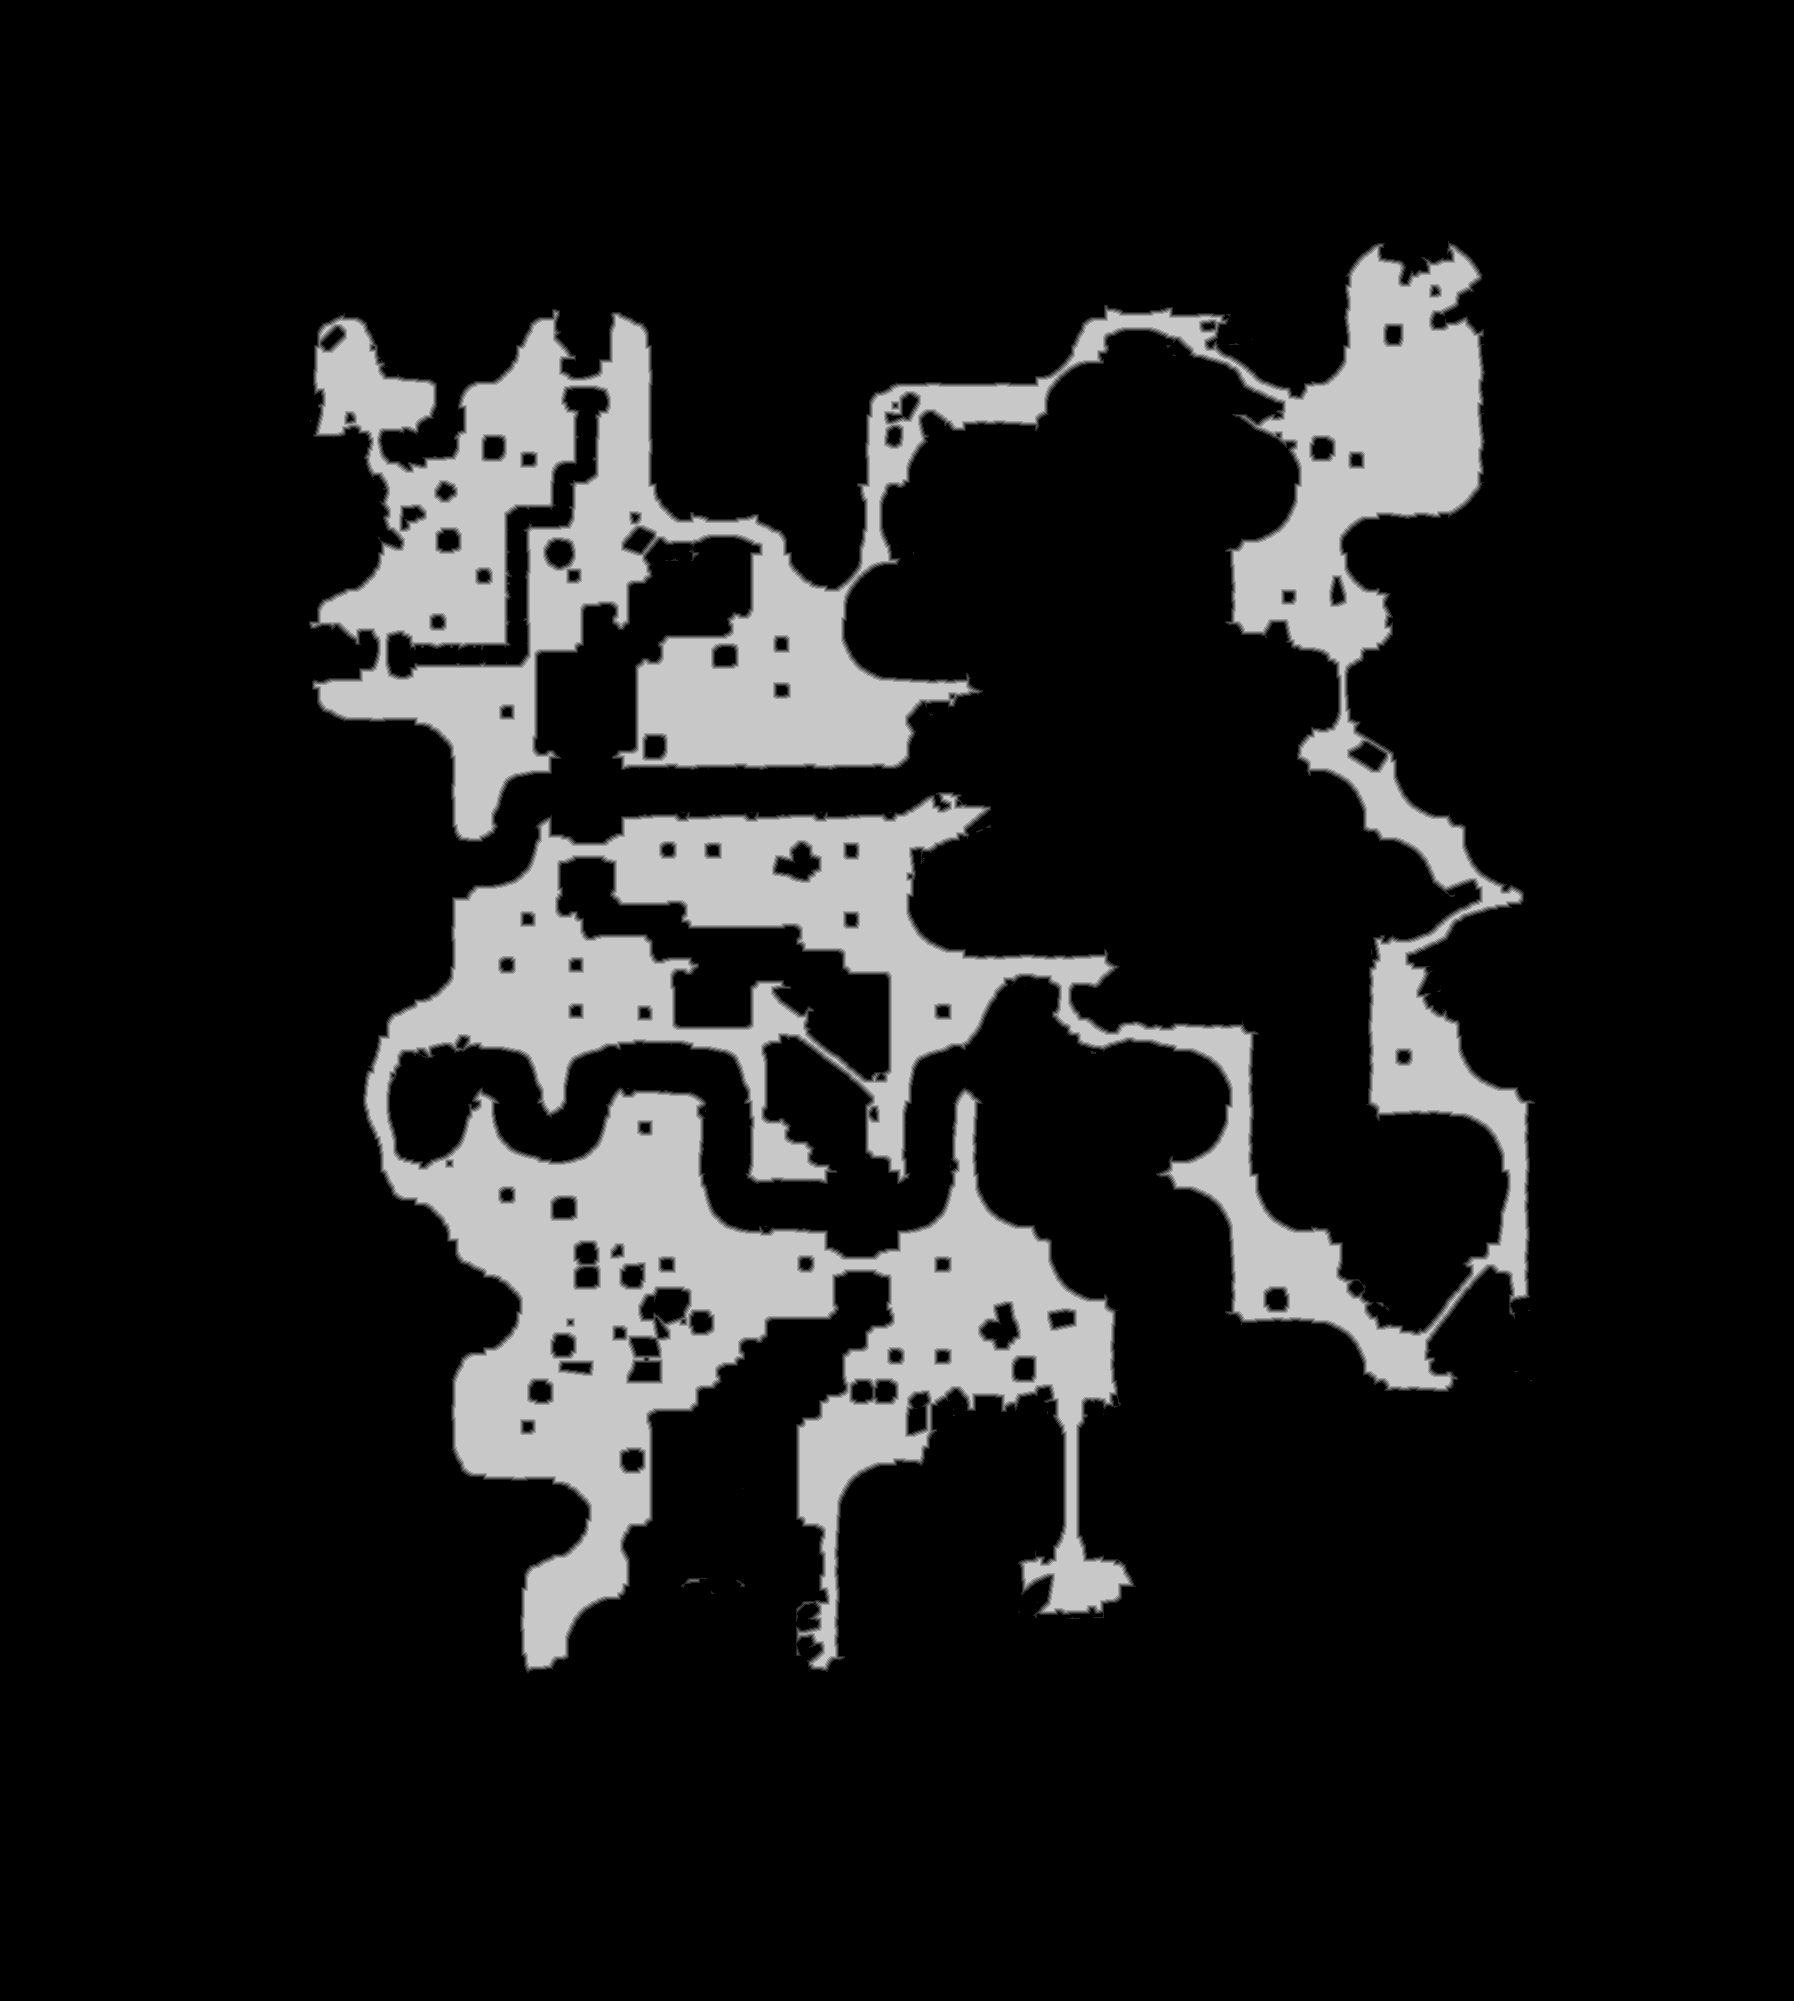

Source data for this figure (header and first rows):
truth	truth_31fddbacc48.tsv
layer	melee
source	walk_0
read	2026-11-19 16:45:20
width	1794
height	2001
stride	897
base	0x31f96000000
origin	0x1ab0010
score	0.9470
iou_melee	0.9470
iou_ranged	0.2302
nibble	0	3020977
nibble	1	30437
nibble	2	29830
nibble	3	29513
nibble	4	29407
nibble	5	449630
